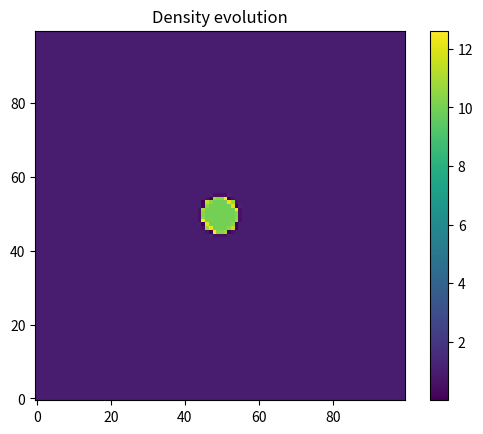

Write Python code to recreate this figure. (Note: this script raises an exception after producing the figure.)
import numpy as np
import matplotlib.pyplot as plt
from matplotlib.animation import FuncAnimation

class Hydro2D:
    def __init__(self, U_init, gamma=1.4):
        self.gamma = gamma
        # U is conserved variables {rho, rho*vx, rho*vy, E=rho*epsilon+1/2*rho*v^2}
        # condition is {rho, vx, vy, pressure}
        self.U = U_init
        self.Y, self.X = U_init[0].shape[0], U_init[0].shape[1]
        self.condition = np.empty(U_init.shape)
        self.update_conditions()
        
    def U_inverse(self, U):
        # Transforms from U to condition variables
        condition = np.empty_like(U)
        condition[0] = np.maximum(U[0], 1e-8)
        
        # rho = rho
        condition[1] = U[1] / condition[0]  # Fixed: use conditioned rho
        # vx = x_momentum/rho
        condition[2] = U[2] / condition[0]  # Fixed: use conditioned rho
        # pressure = (E - 1/2*(x_momentum*vx + y_momentum*vy))*(gamma-1)
        condition[3] = (U[3] - 1/2*(U[1]*condition[1] + U[2]*condition[2])) * (self.gamma - 1)
        # cap at bottom
        condition[3] = np.maximum(condition[3], 1e-8)
        return condition
    
    def cond_to_U(self, condition):
        # Transforms from cond to conserved
        U = np.empty_like(condition)
        
        U[0] = np.maximum(condition[0], 1e-8)
        # rho = rho
        U[1] = condition[0] * condition[1]
        # x momentum = rho*vx
        U[2] = condition[0] * condition[2]
        # Energy = P/(gamma-1) + 1/2*(x_momentum*vx + y_momentum*vy)
        U[3] = condition[3] / (self.gamma - 1) + 1/2*(U[1]*condition[1] + U[2]*condition[2])
        return U
    
    def update_conditions(self):
        # Updates global condition array
        self.condition = self.U_inverse(self.U)       
    
    def cond_to_Xflux(self, condition):
        # Transforms from condition variables to flux variables
        F = np.empty_like(condition)
        rho = condition[0]
        vx = condition[1]
        vy = condition[2]
        P = condition[3]
        E = P / (self.gamma - 1) + 1/2*rho*(vx**2 + vy**2)
        F[0] = rho * vx
        F[1] = rho * vx**2 + P
        F[2] = rho * vx * vy
        F[3] = (E + P) * vx
        return F
    
    def cond_to_yflux(self, condition):
        # Transforms from condition variables to flux variables
        F = np.empty_like(condition)
        rho = condition[0]
        vx = condition[1]
        vy = condition[2]
        P = condition[3]
        E = P / (self.gamma - 1) + 1/2*rho*(vx**2 + vy**2)
        F[0] = rho * vy
        F[1] = rho * vx * vy 
        F[2] = rho * vy**2 + P
        F[3] = (E + P) * vy
        return F
    
    def cs(self, condition):
        # Speed of sound calculation
        P = condition[3]
        rho = condition[0]
        return np.sqrt(self.gamma * P / rho)
    
    def eigens(self, condition):
        # Eigen calc
        Cs = self.cs(condition)
        v = condition[1]
        L_plus = v + Cs
        L_minus = v - Cs
        return np.stack((L_plus, L_minus))
    
    def minmod(self, a, b, c):
        m = np.stack([a, b, c])
        s = np.sign(m)
        m = np.abs(m)
        return 0.25 * np.abs(s[0] + s[1]) * (s[0] + s[2]) * np.min(m, axis=0)

    def left_interp(self, ci, cl, cr, theta=1.5):
        return ci + 1/2 * self.minmod(
            theta * (ci - cl),
            1/2 * (cr - cl),
            theta * (cr - ci)
        )
    
    def right_interp(self, ci, cr, crX2, theta=1.5):
        return cr - 1/2 * self.minmod(
            theta * (cr - ci),
            1/2 * (crX2 - ci),
            theta * (crX2 - cr)
        )
    
    # Gives interpolated left and right condition variables for a 1-d slice
    def condLR(self, condition):
        n = condition[0].size
        cond = np.pad(condition, ((0, 0), (2, 2)), mode="edge")
        condL = np.empty((4, n - 1))
        condR = np.empty_like(condL)
        condL = self.left_interp(cond[:, 2:-3], cond[:, 1:-4], cond[:, 3:-2])
        # starts from index 2 which is two in front of the added ghosts, then ends two before the added ghosts
        condR = self.right_interp(cond[:, 2:-3], cond[:, 3:-2], cond[:, 4:-1])

        return condL, condR
        
    def alpha(self, condition):
        condL, condR = self.condLR(condition)
        EigensL = self.eigens(condL)
        EigensR = self.eigens(condR)
        Alpha = np.empty((2, condition[0].size - 1))
        Alpha[0, :] = np.maximum(np.maximum(EigensL[0, :], EigensR[0, :]), 0)
        Alpha[1, :] = np.maximum(np.maximum(-EigensL[1, :], -EigensR[1, :]), 0)

        return Alpha, condL, condR
    
    def F_HLL(self, condition, horizontal):
        
        Alpha, condL, condR = self.alpha(condition)
        if horizontal:
            FL, FR = self.cond_to_Xflux(condL), self.cond_to_Xflux(condR)
        else:
            FL, FR = self.cond_to_yflux(condL), self.cond_to_yflux(condR)
        n = condition[0].size
        UL, UR = self.cond_to_U(condL), self.cond_to_U(condR)
        

        max_speed = np.maximum(np.max(Alpha[0]), np.max(Alpha[1]))
        dt = 0.5 / (max_speed + 1e-10)  
        
        Flux = np.empty((4, n - 1))
        t1 = Alpha[0][:] * FL[:, :]
        t2 = Alpha[1][:] * FR[:, :]
        t3 = Alpha[0][:] * Alpha[1][:] * (UR[:, :] - UL[:, :])
        t4 = Alpha[0, :] + Alpha[1, :] + 1e-10  
        Flux[:, :] = (t1 + t2 - t3) / t4

        return Flux, dt


    def L(self, U):
        condition = self.U_inverse(U)
        XFlux = np.empty((4, self.Y, self.X - 1))
        YFlux = np.empty((4, self.Y - 1, self.X))
        dt = 0.1
        
        for i in range(self.Y):
            XFlux[:, i, :], dtnew = self.F_HLL(condition[:, i, :], horizontal=True)
            if dtnew < dt:
                dt = dtnew
        
        for i in range(self.X):
            YFlux[:, :, i], dtnew = self.F_HLL(condition[:, :, i], horizontal=False)
            if dtnew < dt:
                dt = dtnew
        
        du = np.zeros(self.U.shape)
        
        # FIXED: Correct flux differencing for conservation
        du[:, :, :-1] += XFlux  # Left boundary gets positive flux
        du[:, :, 1:] -= XFlux   # Right boundary gets negative flux
        
        du[:, :-1, :] += YFlux  # Bottom boundary gets positive flux
        du[:, 1:, :] -= YFlux   # Top boundary gets negative flux
        
        # FIXED: Return both updated U and the time step
        return U + du * dt, dt
       
    
    def RK3_step(self):
        U0 = self.U.copy()
        
        # Stage 1
        U1, dt = self.L(U0)
        
        # Stage 2
        U2_temp, _ = self.L(U1)
        U2 = 0.75 * U0 + 0.25 * U2_temp
        
        # Stage 3
        U3_temp, _ = self.L(U2)
        U3 = 1/3 * U0 + 2/3 * U3_temp
        
        self.U = U3
        self.update_conditions()
        return dt

    def nSteps(self, n):
        for i in range(n):
            self.RK3_step()


# Setup initial conditions        
N = 100
M = 100
U_init = np.zeros((4, N, M))
l = np.linspace(-1, 1, N)
lx, ly = np.meshgrid(l, l)
start = np.where(lx**2 + ly**2 < 0.01, True, False)
U_init[0] = 1

U_init[3, :, :] = 0.1 / 0.4
U_init[0, start] = 10     # high rho
U_init[3, start] = 1 / 0.4  # high P


# Create simulation
hydro = Hydro2D(U_init)

fig, ax = plt.subplots()
im = ax.imshow(hydro.condition[0], origin='lower', cmap='viridis')
ax.set_title("Density evolution")
plt.colorbar(im, ax=ax)

def update(frame):
    hydro.RK3_step()
    im.set_data(hydro.condition[0])
    im.set_clim(vmin=hydro.condition[0].min(), vmax=hydro.condition[0].max())
    return [im]

anim = FuncAnimation(fig, update, frames=100, interval=30, blit=True)

anim.save("hydro2d_fixed.mp4", writer='ffmpeg', fps=30)
